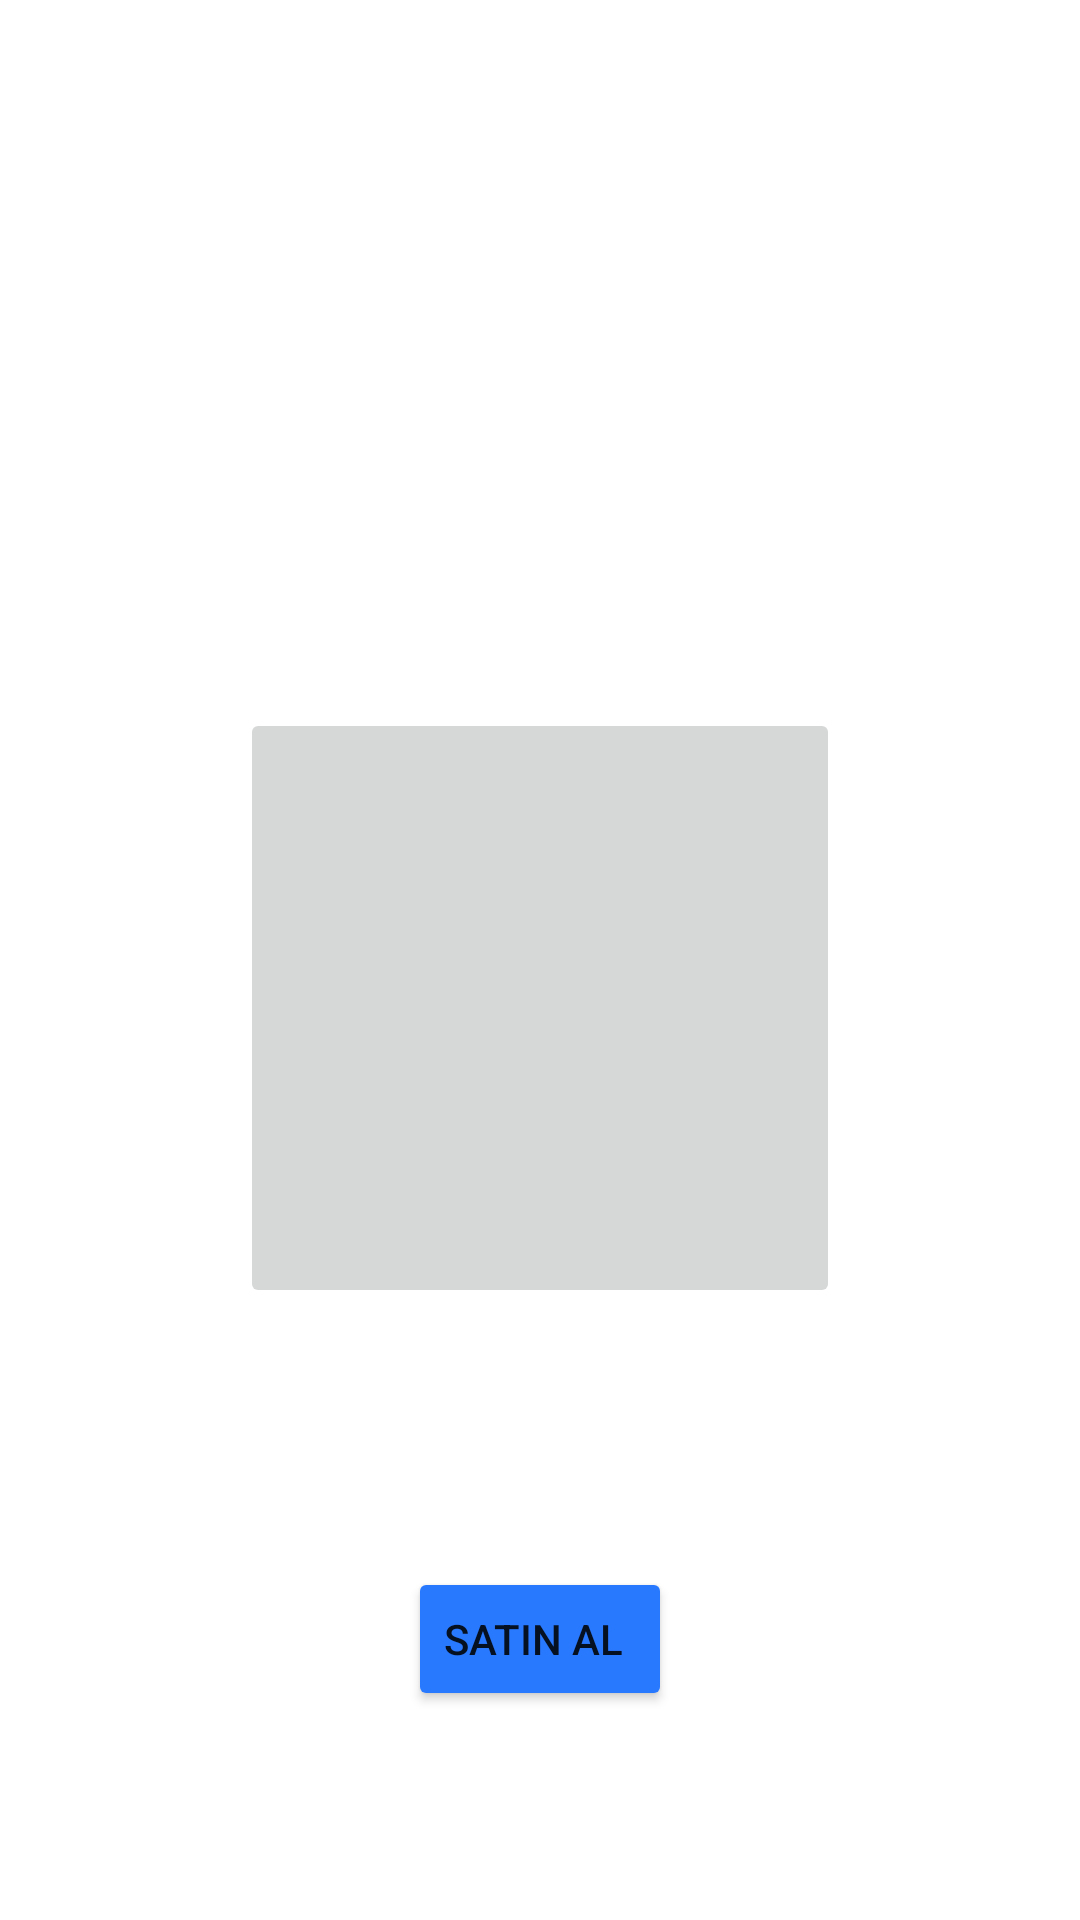

Reconstruct the res/layout file that produces this screen, plus the resources it refers to.
<!-- AndroidManifest.xml: application theme Theme.AGsTORE -->
<!-- res/layout/dashboard_items_row.xml -->
<?xml version="1.0" encoding="utf-8"?>
<androidx.constraintlayout.widget.ConstraintLayout xmlns:android="http://schemas.android.com/apk/res/android"
    xmlns:app="http://schemas.android.com/apk/res-auto"
    xmlns:tools="http://schemas.android.com/tools"
    android:layout_width="match_parent"
    android:layout_height="match_parent"
    android:layout_gravity="center_vertical">

    <androidx.appcompat.widget.AppCompatImageButton
        android:id="@+id/iconTv"
        android:layout_width="200dp"
        android:layout_height="200dp"
        android:layout_marginTop="32dp"
        app:layout_constraintBottom_toBottomOf="parent"
        app:layout_constraintEnd_toEndOf="parent"
        app:layout_constraintStart_toStartOf="parent"
        app:layout_constraintTop_toTopOf="parent" />

    <androidx.appcompat.widget.AppCompatTextView
        android:id="@+id/titleTv"
        android:layout_width="wrap_content"
        android:layout_height="wrap_content"
        android:layout_marginTop="8dp"
        android:textSize="18sp"
        android:textStyle="bold"
        app:layout_constraintEnd_toEndOf="@+id/iconTv"
        app:layout_constraintStart_toStartOf="@+id/iconTv"
        app:layout_constraintTop_toBottomOf="@+id/iconTv"
        tools:text="Title" />

    <androidx.appcompat.widget.AppCompatTextView
        android:id="@+id/descTv"
        android:layout_width="wrap_content"
        android:layout_height="wrap_content"
        android:layout_marginTop="8dp"
        android:gravity="center"
        app:layout_constraintEnd_toEndOf="parent"
        app:layout_constraintStart_toStartOf="parent"
        app:layout_constraintTop_toBottomOf="@+id/titleTv"
        tools:text="Description" />

    <androidx.appcompat.widget.AppCompatTextView
        android:id="@+id/priceTv"
        android:layout_width="wrap_content"
        android:layout_height="wrap_content"
        android:layout_marginTop="8dp"
        android:gravity="center"
        app:layout_constraintEnd_toEndOf="parent"
        app:layout_constraintStart_toStartOf="parent"
        app:layout_constraintTop_toBottomOf="@+id/descTv"
        tools:text="30TL" />

    <androidx.appcompat.widget.AppCompatButton
        android:id="@+id/buyButton"
        android:layout_width="wrap_content"
        android:layout_height="wrap_content"
        android:backgroundTint="@color/md_blue_A400"
        android:gravity="center_vertical"
        android:text="Satın Al"
        app:layout_constraintEnd_toEndOf="parent"
        app:layout_constraintStart_toStartOf="parent"
        app:layout_constraintTop_toBottomOf="@+id/priceTv" />

</androidx.constraintlayout.widget.ConstraintLayout>
<!-- resources referenced by this layout -->
<resources>
  <color name="md_blue_A400">#2979FF</color>
  <style name="Theme.AGsTORE" parent="Theme.MaterialComponents.DayNight.DarkActionBar">
          
          <item name="colorPrimary">@color/purple_500</item>
          <item name="colorPrimaryVariant">@color/purple_700</item>
          <item name="colorOnPrimary">@color/white</item>
          
          <item name="colorSecondary">@color/teal_200</item>
          <item name="colorSecondaryVariant">@color/teal_700</item>
          <item name="colorOnSecondary">@color/black</item>
          
          <item name="android:statusBarColor" tools:targetApi="l">?attr/colorPrimaryVariant</item>
          
      </style>
  <color name="purple_500">#FF6200EE</color>
  <color name="purple_700">#FF3700B3</color>
  <color name="white">#FFFFFFFF</color>
  <color name="teal_200">#FF03DAC5</color>
  <color name="teal_700">#FF018786</color>
  <color name="black">#FF000000</color>
</resources>
